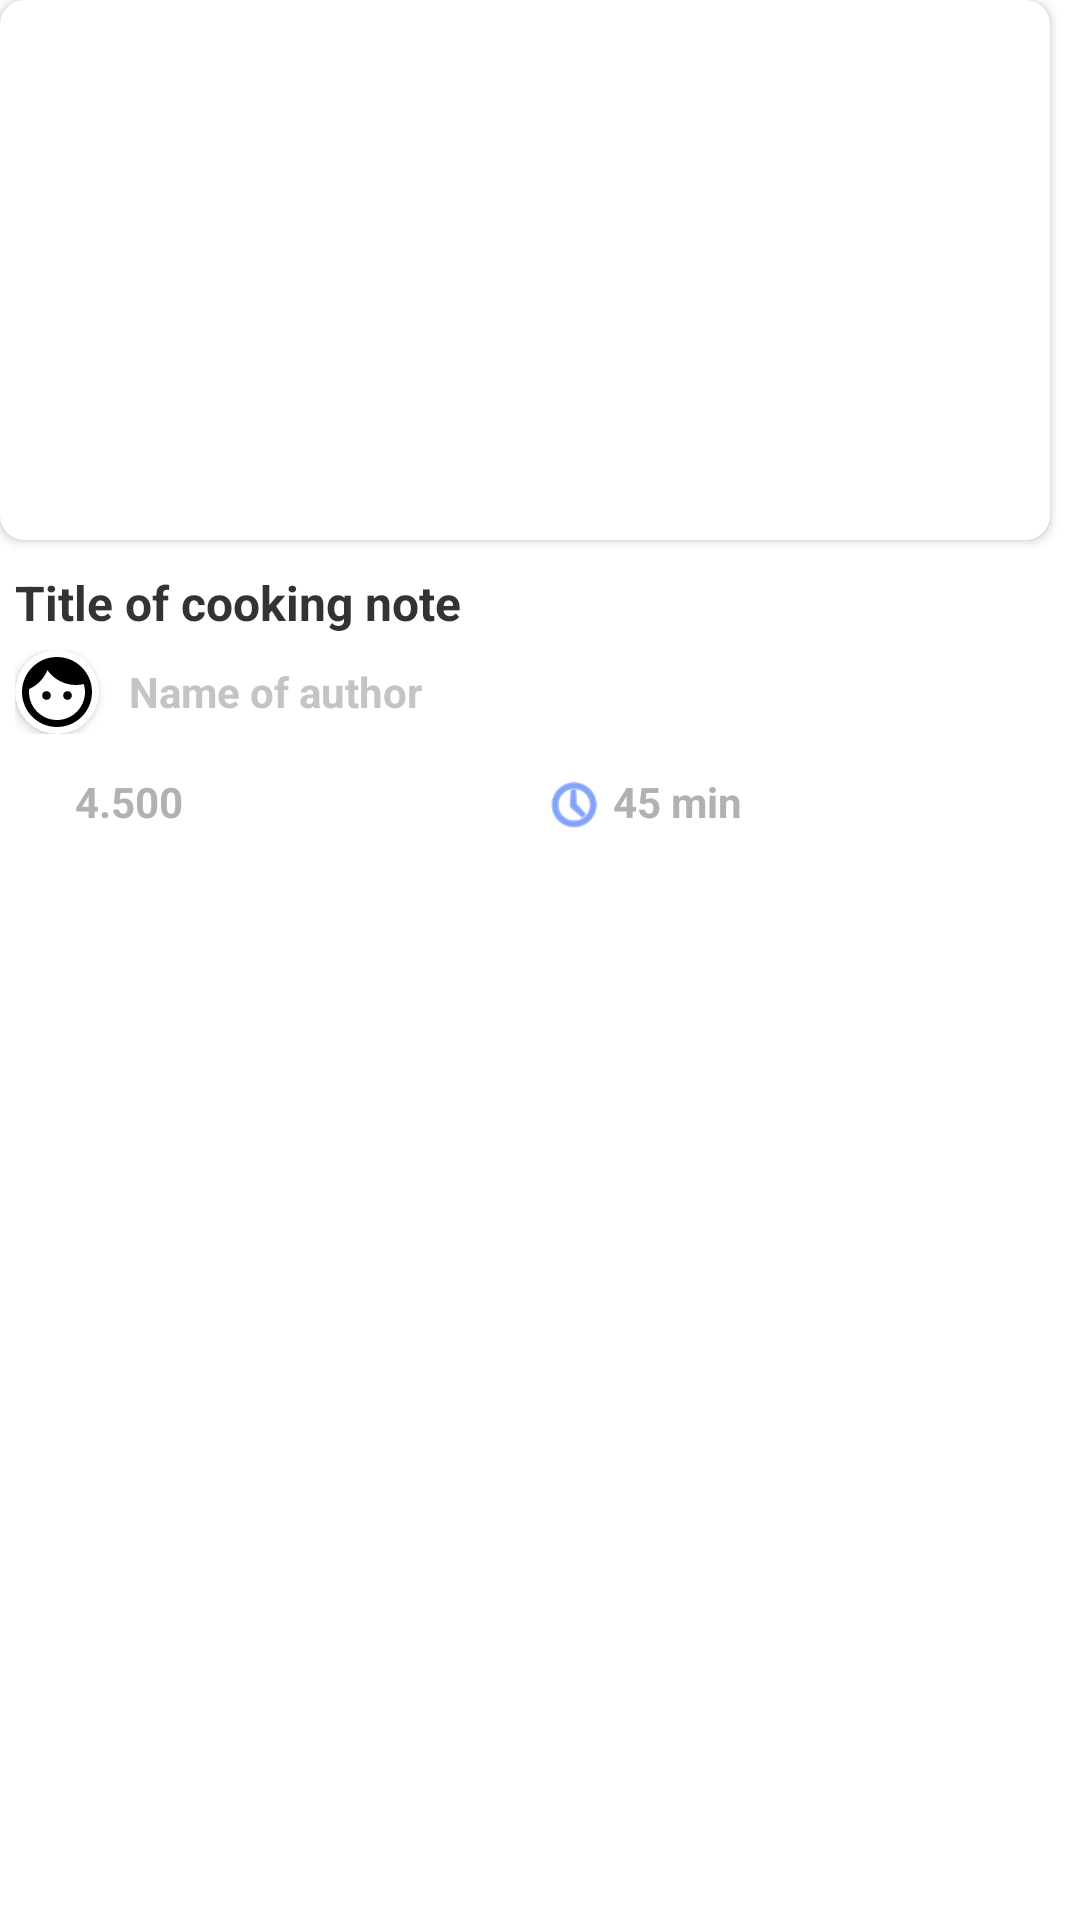

Android layout source for this screen:
<!-- AndroidManifest.xml: application theme Theme.CookingRecipesManager -->
<!-- res/layout/trend_item_vertical.xml -->
<?xml version="1.0" encoding="utf-8"?>
<RelativeLayout xmlns:android="http://schemas.android.com/apk/res/android"
    xmlns:app="http://schemas.android.com/apk/res-auto"
    xmlns:tools="http://schemas.android.com/tools"
    android:layout_width="fill_parent"
    android:layout_height="wrap_content"
    android:layout_marginRight="5dp"
    android:layout_marginBottom="20dp">

    <androidx.cardview.widget.CardView
        android:id="@+id/header"
        android:layout_width="match_parent"
        android:layout_height="180dp"
        android:layout_marginRight="10dp"
        android:layout_marginBottom="10dp"
        app:cardCornerRadius="8dp">

        <ImageView
            android:id="@+id/imageView"
            android:layout_width="match_parent"
            android:layout_height="match_parent"
            android:scaleType="centerCrop"
            app:cardCornerRadius="10dp"
            tools:srcCompat="@tools:sample/backgrounds/scenic" />
    </androidx.cardview.widget.CardView>

    <RelativeLayout
        android:id="@+id/container"
        android:layout_width="match_parent"
        android:layout_height="wrap_content"
        android:layout_below="@+id/header"
        android:orientation="vertical"
        android:paddingLeft="5dp"
        android:paddingRight="3dp">

        <TextView
            android:id="@+id/textTitle"
            android:layout_width="wrap_content"
            android:layout_height="wrap_content"
            android:layout_marginRight="40dp"
            android:layout_marginBottom="5dp"
            android:ellipsize="end"
            android:lines="1"
            android:singleLine="true"
            android:text="Title of cooking note"
            android:textColor="#333333"
            android:textSize="16dp"
            android:textStyle="bold" />

        <LinearLayout
            android:id="@+id/user_group"
            android:layout_width="wrap_content"
            android:layout_height="wrap_content"
            android:layout_below="@id/textTitle"
            android:layout_gravity="center"
            android:layout_marginTop="0dp"
            android:layout_marginBottom="5dp">

            <androidx.cardview.widget.CardView
                android:layout_width="28dp"
                android:layout_height="28dp"
                android:layout_marginRight="10dp"
                app:cardCornerRadius="14dp">

                <ImageView
                    android:id="@+id/imageUser"
                    android:layout_width="match_parent"
                    android:layout_height="match_parent"
                    android:layout_below="@id/textTitle"
                    android:scaleType="centerCrop"
                    android:src="@drawable/ic_avatar_default" />
            </androidx.cardview.widget.CardView>

            <TextView
                android:id="@+id/textAuthor"
                android:layout_width="wrap_content"
                android:layout_height="wrap_content"
                android:layout_gravity="center"
                android:layout_marginRight="40dp"
                android:ellipsize="end"
                android:lines="1"
                android:singleLine="true"
                android:text="Name of author"
                android:textColor="#C4C4C4"
                android:textSize="14dp"
                android:textStyle="bold" />

        </LinearLayout>

        <androidx.appcompat.widget.ActionMenuView
            android:layout_width="wrap_content"
            android:layout_height="wrap_content">

        </androidx.appcompat.widget.ActionMenuView>

        <ImageButton
            android:id="@+id/imageButton"
            android:layout_width="wrap_content"
            android:layout_height="wrap_content"
            android:layout_alignParentRight="true"
            android:backgroundTint="#00FFFFFF"
            android:padding="0dp"
            android:visibility="gone"
            app:srcCompat="@drawable/home_popup_menu_icon" />

        <LinearLayout
            android:layout_width="match_parent"
            android:layout_height="wrap_content"
            android:layout_below="@id/user_group"
            android:weightSum="100">

            <LinearLayout
                android:id="@+id/like_group"
                android:layout_width="0dp"
                android:layout_height="wrap_content"
                android:layout_centerVertical="true"
                android:layout_weight="50"
                android:paddingTop="8dp">

                <ImageView
                    android:id="@+id/imageView2"
                    android:layout_width="18dp"
                    android:layout_height="18dp"
                    android:layout_gravity="center_vertical"
                    android:layout_marginRight="2dp"
                    android:scaleType="centerCrop"
                    app:srcCompat="@drawable/heart_icon_2"
                    app:tint="#EF7456" />

                <TextView
                    android:id="@+id/like"
                    android:layout_width="wrap_content"
                    android:layout_height="wrap_content"
                    android:layout_marginRight="10dp"
                    android:ellipsize="end"
                    android:gravity="center"
                    android:lines="1"
                    android:singleLine="true"
                    android:text="4.500"
                    android:textColor="@color/grey3"
                    android:textSize="14sp"
                    android:textStyle="bold" />

            </LinearLayout>

            <LinearLayout
                android:id="@+id/time_group"
                android:layout_width="0dp"
                android:layout_height="wrap_content"
                android:layout_centerVertical="true"
                android:layout_weight="50"
                android:paddingTop="8dp">

                <ImageView
                    android:id="@+id/imageView4"
                    android:layout_width="21dp"
                    android:layout_height="21dp"
                    android:layout_marginRight="2dp"
                    android:scaleType="centerCrop"
                    app:srcCompat="@android:drawable/ic_menu_recent_history"
                    app:tint="@color/blue" />

                <TextView
                    android:id="@+id/time"
                    android:layout_width="wrap_content"
                    android:layout_height="wrap_content"
                    android:layout_marginRight="10dp"
                    android:ellipsize="end"
                    android:gravity="center"
                    android:lines="1"
                    android:singleLine="true"
                    android:text="45 min"
                    android:textColor="@color/grey3"
                    android:textSize="14sp"
                    android:textStyle="bold" />

            </LinearLayout>
        </LinearLayout>
    </RelativeLayout>

</RelativeLayout>
<!-- resources referenced by this layout -->
<resources>
  <color name="blue">#FF2D67F6</color>
  <color name="grey3">#FFB1B1B1</color>
  <!-- drawable ic_avatar_default (drawable) -->
  <vector xmlns:android="http://schemas.android.com/apk/res/android"
      android:width="24dp"
      android:height="24dp"
      android:tint="@color/black"
      android:viewportWidth="24"
      android:viewportHeight="24">
      <path
          android:fillColor="@android:color/white"
          android:pathData="M9,11.75c-0.69,0 -1.25,0.56 -1.25,1.25s0.56,1.25 1.25,1.25 1.25,-0.56 1.25,-1.25 -0.56,-1.25 -1.25,-1.25zM15,11.75c-0.69,0 -1.25,0.56 -1.25,1.25s0.56,1.25 1.25,1.25 1.25,-0.56 1.25,-1.25 -0.56,-1.25 -1.25,-1.25zM12,2C6.48,2 2,6.48 2,12s4.48,10 10,10 10,-4.48 10,-10S17.52,2 12,2zM12,20c-4.41,0 -8,-3.59 -8,-8 0,-0.29 0.02,-0.58 0.05,-0.86 2.36,-1.05 4.23,-2.98 5.21,-5.37C11.07,8.33 14.05,10 17.42,10c0.78,0 1.53,-0.09 2.25,-0.26 0.21,0.71 0.33,1.47 0.33,2.26 0,4.41 -3.59,8 -8,8z" />
  </vector>
  <style name="Theme.CookingRecipesManager" parent="Theme.MaterialComponents.DayNight.NoActionBar">
          
          <item name="colorPrimary">@color/purple_500</item>
          <item name="colorPrimaryVariant">@color/purple_700</item>
          <item name="colorOnPrimary">@color/white</item>
          
          <item name="colorSecondary">@color/teal_200</item>
          <item name="colorSecondaryVariant">@color/teal_700</item>
          <item name="colorOnSecondary">@color/black</item>
          
          <item name="android:statusBarColor">?attr/colorPrimaryVariant</item>
          
      </style>
  <color name="black">#FF000000</color>
  <color name="purple_500">#FF6200EE</color>
  <color name="purple_700">#FF3700B3</color>
  <color name="white">#FFFFFFFF</color>
  <color name="teal_200">#FF03DAC5</color>
  <color name="teal_700">#FF018786</color>
</resources>
